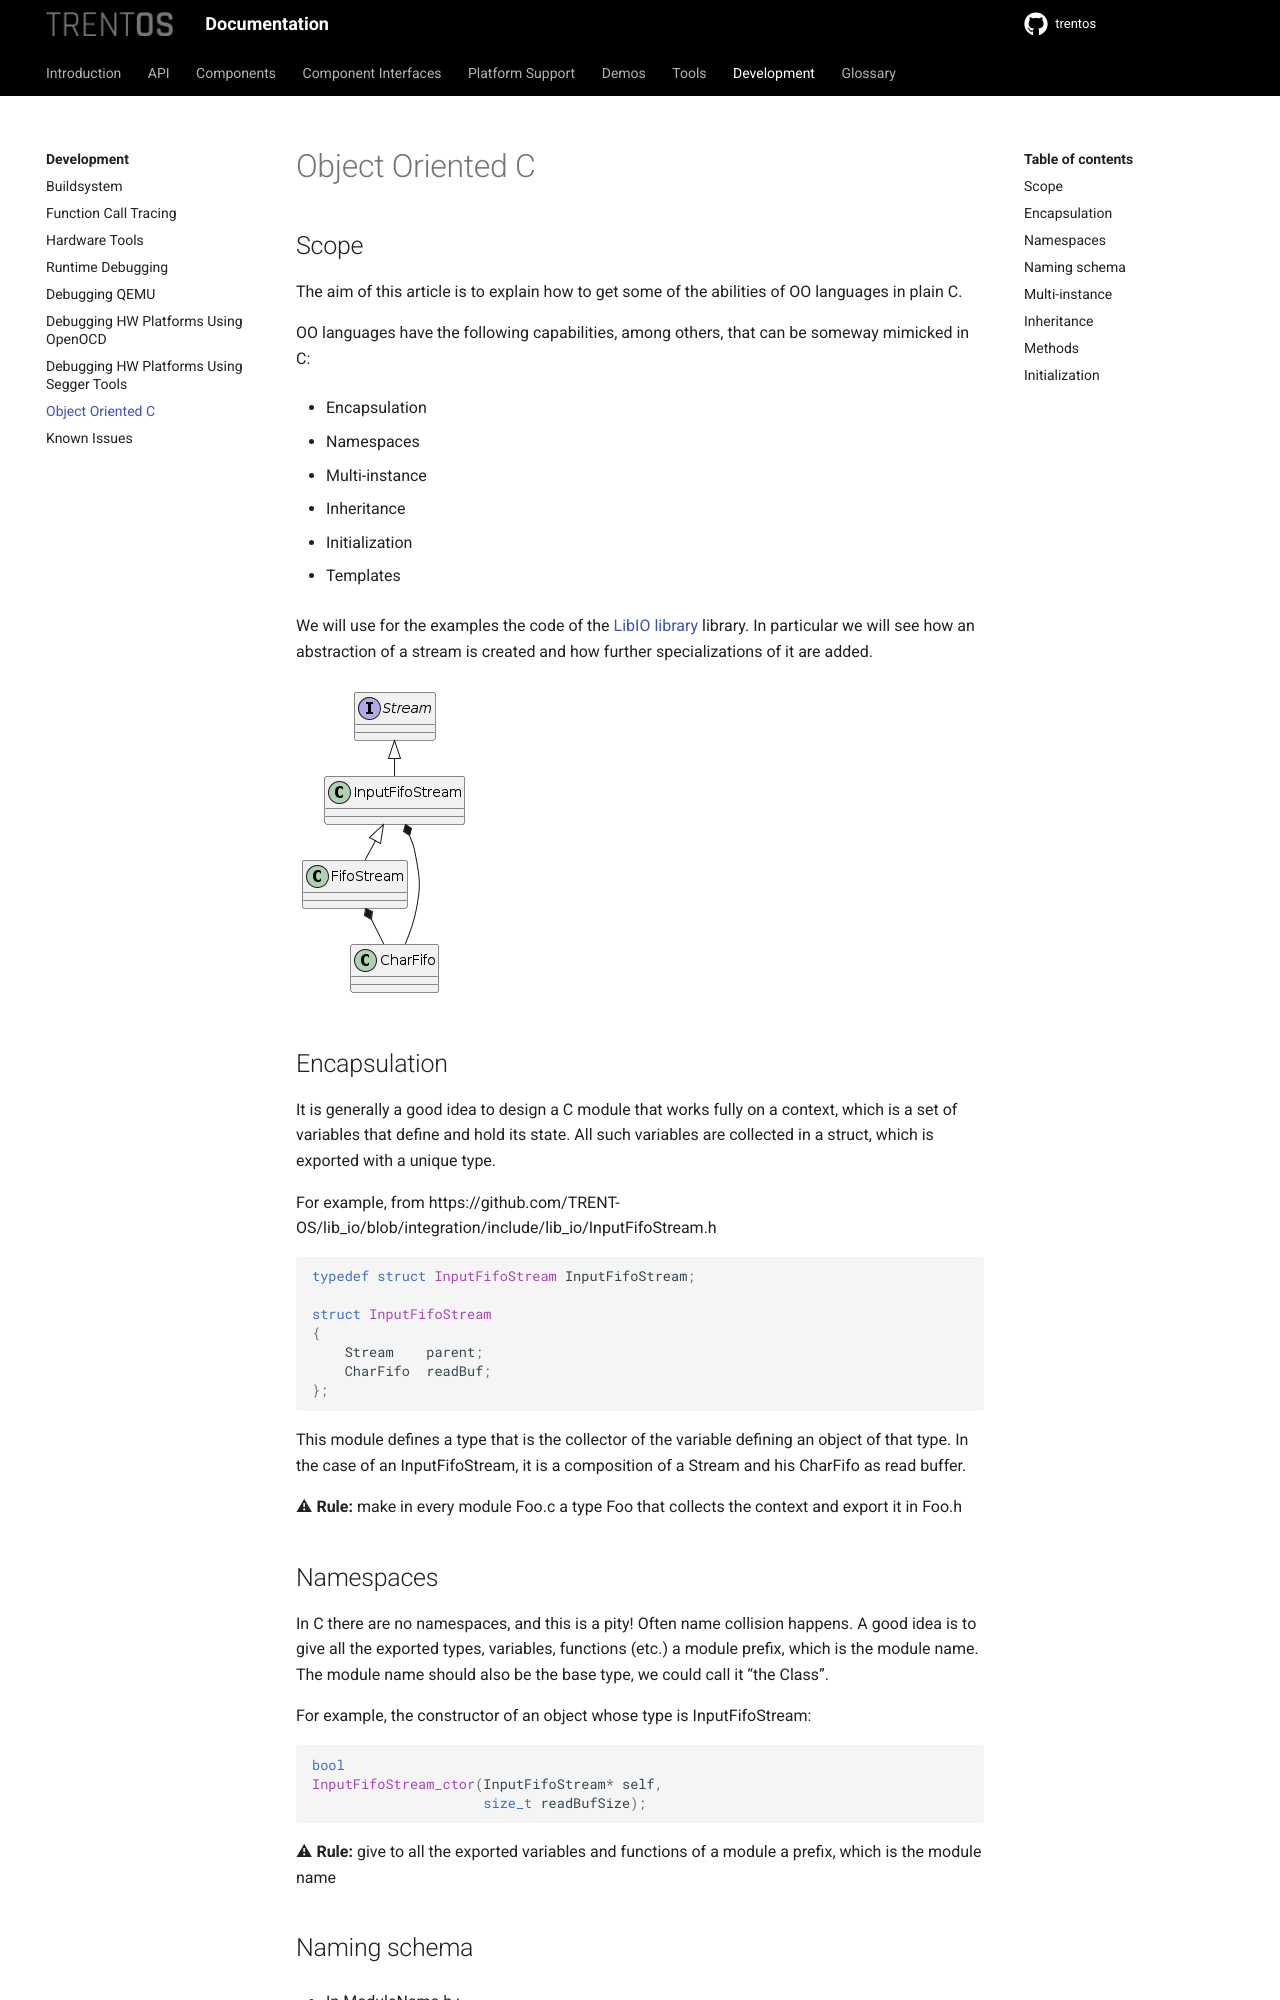

repository: TRENT-OS/trentos · page: development/object-oriented-c.html · generator: sphinx

# Object Oriented C
## Scope
The aim of this article is to explain how to get some of the abilities of OO languages in plain C.

OO languages have the following capabilities, among others, that can be someway mimicked in C:

* Encapsulation
* Namespaces
* Multi-instance
* Inheritance
* Initialization
* Templates

We will use for the examples the code of the [LibIO library](https://github.com/TRENT-OS/lib_io) library. In particular we will see how an abstraction of a stream is created and how further specializations of it are added.

!["LibIO Stream Class"](img/object-oriented-c.png)

## Encapsulation
It is generally a good idea to design a C module that works fully on a context, which is a set of variables that define and hold its state. All such variables are collected in a struct, which is exported with a unique type.

For example, from https://github.com/TRENT-OS/lib_io/blob/integration/include/lib_io/InputFifoStream.h

```c
typedef struct InputFifoStream InputFifoStream;
 
struct InputFifoStream
{
    Stream    parent;
    CharFifo  readBuf;
};
```
This module defines a type that is the collector of the variable defining an object of that type. In the case of an InputFifoStream, it is a composition of a Stream and his CharFifo as read buffer.

**⚠ Rule:**  make in every module Foo.c a type Foo that collects the context and export it in Foo.h

## Namespaces
In C there are no namespaces, and this is a pity! Often name collision happens. A good idea is to give all the exported types, variables, functions (etc.) a module prefix, which is the module name. The module name should also be the base type, we could call it "the Class".

For example, the constructor of an object whose type is InputFifoStream:

```c
bool
InputFifoStream_ctor(InputFifoStream* self,
                     size_t readBufSize);
```
**⚠ Rule:** give to all the exported variables and functions of a module a prefix, which is the module name

## Naming schema
* In ModuleName.h : 
    * ModuleName → main type or "Class Name"
    * ModuleName_ExportedType (capital letter is reserved for types)
    * ModuleName_exportedVar, ModuleName_exportedFunc
    * ModuleName_EXPORTED_MACRO
* In ModuleName.c :
    * private names do not need to be prefixed with ModuleName
